pico-8 play session: hold ← + tap ❎, after a click and taps of 🅾, ❎, 🅾+❎, 🅾 in the second before t = 0

[t = 1 s] hold ← ~1s, tap ❎ ~2×
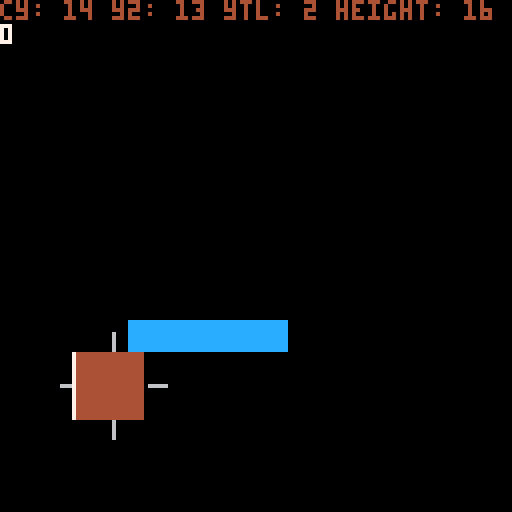
[t = 2 s] hold ← ~2s, tap ❎ ~4×
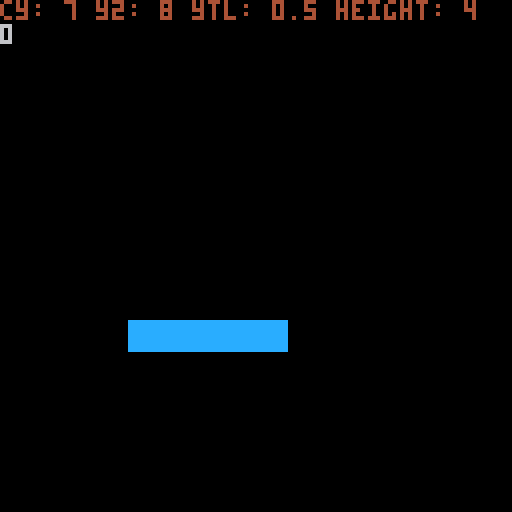
[t = 4 s] hold ← ~4s, tap ❎ ~7×
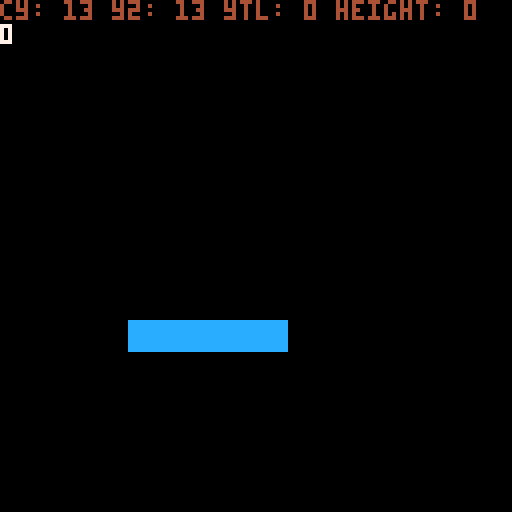

pico-8 cartridge
version 43
__lua__
--globals and init
scenter=64--screen center
frc=0.85--friction
fflg=2--food flag
mflg=1--map flag
actfrg={}--active forage
--dev
log=""

function _init()
	inichar()
	inilfcy()
end
-->8
--update and draw

function _update()
	--mvset.update()
end

function _draw()
	cls()
	if (log!="") ?log
	upchar()
	--upfrg()
	uplfcy()
	upnme()
	map()
	print(char.p)
	drwnme()
	drwchar()
	--drwfrg()
	--ray(char)
	--camera(char.x-scenter+(char.w/2),char.y-scenter+(char.h/2))
end
-->8
--character

char={
	mv,--state
	a=1.0,--angel
	lfs=0,--life stage
	x=0,
	y=0,
	h=4,
	w=4,
	vx=0,
	vy=0,
	acc=0.75,
	vmax=3,--velocity max
	p=0,
	grwnum=0,
	--animation
	ani="0,1,2,3",
	flp=false--flip
}
function vlimit(v,m)--limit velocity
	return mid(-m,v,m)
end
--initialize character
function inichar()
	char.x=scenter-(char.w/2)
	char.y=scenter-(char.h/2)
	char.mv=mvset.idl
	char.mv.enter()
	lfcy.stg=lfcy.hch
	lfcy.stg.enter()
end
--update character
function upchar()
	upmvset()
	mvsld(char)--move and slide
end
--draw character
function drwchar()
	--spr(
		--split(char.ani)[1],
		--char.x,
		--char.y,
		--1,
		--1,
		--char.flp
	--)
	rectfill(
		char.x,
		char.y,
		char.x+char.w,
		char.y+char.h,
		4
	)
end
-->8
--state machine
	--moveset state machine
function mvcon(--move constructor
	lbl,--label
	snum,--sprite number
	vaxs,--velocity access
	vdir,--velocity direction
	flp,--flip, optional
	a--angel
	)
	if (a==nil) a=1
	return{
		lbl=lbl,
		update=function()
			char[vaxs]+=(char.acc*vdir)
			char[vaxs]=vlimit(char[vaxs],char.vmax)
			char.a = a
		end,
		enter=function()
			--char.hbv=mvset[lbl].ofv
			char.ani=snum
			char.flp=flp
		end,
		exit=function()
			--char.hbv=mvset[lbl].ofv
			char.flp=false
		end
	}
end
function mvprog(i)--move progress
	if i!=char.mv.lbl then
		local nmv=mvset[i]--new move
		char.mv.exit()
		nmv.enter()
		char.mv=nmv
	end
	char.mv.update(iget())
end
function iget()--input collector
	local i="idl"--input
	if (btn(0)) i="lrun"
	if (btn(1)) i="rrun"
	if (btn(2)) i="urun"
	if (btn(3)) i="drun"
	if (btn(4)) i="eat"
	return i
end
function upmvset()--update moveset
	mvprog(iget())
end
mvset={--move set states
	idl={
		update=function(i)
			if i!="idl" then
				char.mv=mvset.mv[i]
			else
			end
		end,
		enter=function()
			char.ani="16"
		end,
		exit= function()
		end
	},
	eat={
		update=function(i)
		end,
		enter= function()
		end,
		exit= function()
		end
	},
	lrun=mvcon(
		"lrun",
		"0",
		"vx",
		-1,
		true
	),
	rrun=mvcon(
		"rrun",
		"4",
		"vx",
		1
	),
	urun=mvcon(
		"urun",
		"8",
		"vy",
		-1
	),
	drun=mvcon(
		"drun",
		"12",
		"vy",
		1
	)
}
--life cycle
--state machine
--progress lifecycle
function proglfcy()
	if char.p>=char.grwnum then
		lfcy.stg.exit()
		lfcy.stg.enter()
	end
	--lfcy.stg.update()
end

--life stage constructor
function lstgcon(
	lfl,
	nxt,
	ani,
	h,
	w,
	gnum
	)
	--appropriate food for specific life stage
	return {
		lbl=lfl,
		enter=function()
			char.grwnum=gnum
			char.ani=ani
			char.h=h
			char.w=w
			char.w=w
			actfrg=split("bug,bug,rdt,lzd")
			--msg= #actfrg
				--set appropraite food type
					--a string of keys to a
					--table of food type tables
					--setforagetype("bugs,lizard,mice")
					--fds={type={spritenumber=0}}
		end,
		exit=function()
			lfcy.stg=lfcy[nxt]
		end,
	}
end
--life cycle
lfcy={
	stg=nil,--current life stage
	egg=lstgcon(
		"egg",
		"hch",
		"0",
		4,
		4,
		0
	),
	--hatchling
	hch=lstgcon(
		"hch",
		"juv",
		"0",
		4,
		4,
		10
	),
	--juvenile
	juv=lstgcon(
		"juv",
		"ado",
		"0",
		7,
		7,
		20
	),
	--adolescence
	ado=lstgcon(
		"ado",
		"adt",
		"0",
		16,
		16,
		30
	),
	--adult
	adt=lstgcon(
		"adt",
		"egg",
		"0",
		32,
		32,
		1000
	),
}
--update lifecyle
function uplfcy()
	proglfcy()
end
--initialize lifecyle
function inilfcy()
	--lfcy.adt.enter=function()
		--open the win state menu
	--end
	--lfcy.adt.exit=function()end
	lfcy.stg.enter()
end

-->8
--functions
--raycast
function ray(obj,scrx)
	if (scrx==nil) scrx=1
	local raya=
		obj.a+0.125-0.25*scrx/128
	local rayvx,rayvy=
		cos(raya),sin(raya)
	line(
		obj.x,obj.y,
		obj.x+rayvx*64,
		obj.y+rayvy*64,
		8+scrx%8
	)
end
	--get current hitbox vector
function hbvget(obj,osv)
	--object --offset vector
	return {
		x1=(obj.x+osv.x1)+obj.vx,
		y1=(obj.y+osv.y1)+obj.vy,
		x2=(obj.x+osv.x2)+obj.vx,
		y2=(obj.y+osv.y2)+obj.vy,
	}
end
function pys(obj,vk,hbv)--physics
	--vk veolcity key
	obj[vk]*=frc
	--map collisions
	mpcol(obj,hbv)
end
--move and slide
function mvsld(obj)
	local hbv={}
	if obj.vx<0 then
		hbv={
			x1=-1,
			y1=0,
			x2=-1,
			y2=obj.h
		}
		hbv=hbvget(obj,hbv)
		pys(obj,"vx",hbv)
	end
	if obj.vx>0 then
		hbv={
			x1=obj.w+1,
			y1=0,
			x2=obj.w+1,
			y2=obj.h
		}
		hbv=hbvget(obj,hbv)
		pys(obj,"vx",hbv)
	end
	if obj.vy<0 then
		hbv={
			x1=0,
			y1=-1,
			x2=obj.w,
			y2=-1
		}
		hbv=hbvget(obj,hbv)
		pys(obj,"vy",hbv)
	end
	if obj.vy>0 then
		hbv={
			x1=0,
			y1=obj.h+1,
			x2=obj.w,
			y2=obj.h+1
		}
		hbv=hbvget(obj,hbv)
		pys(obj,"vy",hbv)
	end
	obj.x+=obj.vx
	obj.y+=obj.vy
end
--is collison
function iscol(hbv,flg)
	local x1=flr(hbv.x1/8)
	local x2=flr(hbv.x2/8)
	local y1=flr(hbv.y1/8)
	local y2=flr(hbv.y2/8)
	--dev
	rectfill(
		hbv.x1,
		hbv.y1,
		hbv.x2,
		hbv.y2,
		7
	)
	--x1 y1 top left corner
	if fget(mget(x1,y1),flg) then
		return true 
	end
	--x1 y2 bottom left corner
	if fget(mget(x1,y2),flg) then
		return true 
	end
	--x2 y1 top right corner
	if fget(mget(x2,y1),flg) then
		return true 
	end
	--x2 y2 bottom right corner
	if fget(mget(x2,y2),flg) then
		return true
	end
		--return true
	--end
	local xtl=(hbv.x2-hbv.x1)/8
	local ytl=(hbv.y2-hbv.y1)/8
	local cx=x1
	local cy=y1
	if xtl>1 then
		for lp=0,xtl do
			if fget(mget(cx,y1),flg)
			or fget(mget(cx,y2),flg)then
				return true
			end
			--lp+=1
			cx+=1
		end
	end
	if ytl>1 then
		for lp=0,ytl do
			if fget(mget(x1,cy),flg)
			or fget(mget(x2,cy),flg)then
				return true
			end
			cy+=1
		end
	end
	log="cy: "..cy.." y2: "..y2.." ytl: "..ytl.." height: "..hbv.y2-hbv.y1
	return false
end
--map collision
function mpcol(obj,hbv)
	local vx=abs(obj.vx)
	local vy=abs(obj.vy)
	local nhbv=hbv
	if iscol(nhbv,mflg) then
		if vx>0 then
			obj.vx=0
		elseif vy>0 then
			obj.vy=0
		end
	end
end

function ismpcol(x1,y1,h,w)
	local x2 = x1+w/8
	local y2 = y1+h/8
	x1/=8
	y1/=8
	return fget(mget(x1,y1),mflg)
	or fget(mget(x1,y2),mflg)
	or fget(mget(x2,y1),mflg)
	or fget(mget(x2,y2),mflg)
end

function dist(fx,fy,tx,ty)
	--f = from
	--t = to
	local dx,dy=fx-tx,fy-ty
	--d = difference
	--pythagoras theorem
	return sqrt(dx^2+dy^2)
end
-->8
--vector
function vector(x,y) return {x=x or 0,y=y or 0} end

function v_polar(a,l) return vector(l*cos(a),l*sin(a)) end
function v_rnd()      return v_polar(rnd(),1)          end
function v_copy(v)    return vector(v.x,v.y) end
function v_unpack(v)  return v.x, v.y end
function v_tostr(v)   return "["..v.x..", "..v.y.."]" end

function v_add(a,b)   return vector(a.x+b.x, a.y+b.y) end
function v_sub(a,b)   return v_add(a, v_neg(b)) end
function v_scale(v,n) return vector(v.x*n, v.y*n) end
v_mul=v_scale
function v_div(v,n)   return v_scale(v, 1/n) end
function v_neg(v)     return v_scale(v, -1) end

function v_dot(a,b)    return a.x*b.x+a.y*b.y end
function v_magsq(v)    return v_dot(v,v) end
function v_mag(v)      return sqrt(v_magsq(v)) end
function v_distsq(a,b) return v_magsq(v_sub(b,a)) end
function v_dist(a,b)   return sqrt(v_distsq(a,b)) end
function v_norm(v)     return v_div(v,v_mag(v)) end
function v_perp(v)     return vector(v.y, -v.x) end
function v_dir(a,b)    return v_norm(v_sub(b,a)) end

function v_proj(a,b)
    return v_scale(a, v_dot(a,b)/v_magsq(a))
end

function v_angle(v)   return atan2(v.x,v.y)        end
function v_rot(v,a)   return v_polar(a, v_mag(v))  end
function v_rotby(v,a) return v_rot(v,v_angle(v)+a) end

function v_lerp(a,b,t) return v_add(a,v_mul(v_sub(b,a),t)) end
function v_flr(v) return vector(flr(v.x),flr(v.y)) end

v_right = vector( 1, 0)
v_left  = vector(-1, 0)
v_down  = vector( 0, 1)
v_up    = vector( 0,-1)

v_one    = vector(1,1)
v_center = vector(64,64)
-->8
--food

--forage, food available to player
function frgcon(h,w,pnt,ani)
	return {
		h=h,
		w=w,
		pnt=pnt,
		ani=ani
	}
end

--ingame forage
frg={}

frgtyp={
	bug=frgcon(
		8,
		8,
		1,
		32
	),
	lzd=frgcon(
		8,
		8,
		1,
		32
	),
	rdt=frgcon(
		8,
		8,
		1,
		32
	),
	scv=frgcon(
		8,
		8,
		1,
		32
	),
	egg=frgcon(
		8,
		8,
		1,
		32
	),
}
--forage minium
fmin=3

--update forage
function upfrg()
	for f in all(frg) do
		if isfrgcol(f) then
			onfrgcol(f)
		end
	end
	frgspwn()
end
--is forage collision
function isfrgcol(f)
	--dev
	rectfill(
		f.x,
		f.y,
		f.x+7,
		f.y+7,
		8
	)
	if f.y>char.y+char.h
	or char.y>f.y+f.h
	or f.x>char.x+char.w
	or char.x>f.x+f.w then
		return false
	end
	return true
end
--on forage collision
function onfrgcol(f)
	char.p+=1
	--grow the character
	del(frg,f)
end
--forage spawn
function frgspwn()
	local l=fmin
	if #frg<fmin then
		while l>0 do
			local tx=flr(rnd(16))
			local ty=flr(rnd(16))
			local fx=tx*8
			local fy=ty*8
			local i=mid(1,flr(rnd(#actfrg+1)),#actfrg)
			local fk=actfrg[i]
			local fd=frgtyp[fk]
			if not ismpcol(fx,fy,8,8) then
				add(
					frg,
					{
						x=fx,
						y=fy,
						h=fd.h,
						w=fd.w,
						ani=fd.ani,
						pt=fd.pt,
						lbl=fk
					}
				)
				l-=1
			end
		end
	end
end

function drwfrg()
	for f in all(frg) do
		spr(
			f.ani,
			f.x,
			f.y,
			1,
			1
		)
	end
end
-->8
--enemies
--n m e...
	dirmap={
		{x=-1, y=0},--left
		{x=1, y=0},--right
		{x=0, y=-1},--up
		{x=0, y=1}--down
	}--direction map
nme={}
nmemin=1

function nmecon(
	x,
	y,
	h,
	w,
	xv,
	yv,
	acc,
	vmax,
	lfst,
	ani
)
	return {
		x=x,
		y=y,
		h=h,
		w=w,
		vx=0,
		vy=0,
		acc=acc,
		vmax=vmax,
		lfst=lfst,
		ani=ani,
		--ai
		los=60,
		bi=1,
		interest_map={},
		danger_map={},--danger
		context_map={} --context map
	}
end

function ininme()
end

function nmespwn()
	local c = nmemin
	if #nme < nmemin then
		while c>0 do
			local e = nmecon(
				scenter-4,
				112,
				16,
				16,
				0,
				0,
				0.55,
				2.5,
				"ado",
				0
			)
			add(nme, e)
			c-=1
		end
	end
end

function nmeray(e)
		local xr=e.y+(e.h*0.5)
		local yr=e.x+(e.w*0.5)
		local left=e.x-1
		local right=e.x+e.w+1
		local up=e.y-1
		local down=e.y+e.h+1
		e.danger_map={0,0,0,0}
	for l=1,5 do
		if ismpcol(left, xr, e.h, e.w) then
			e.danger_map[1]=5
		else
		pset(left,xr,6)
			left-=1
		end
		if ismpcol(right, xr, e.h, e.w) then
			e.danger_map[2]=5
		else
			pset(right,xr,6)
			right+=1
		end
		if ismpcol(yr, up, e.h, e.w) then
			e.danger_map[3]=5
		else
			pset(yr,up,6)
			up-=1
		end
		if ismpcol(yr, down, e.h, e.w) then
			e.danger_map[4]=5
		else
			pset(yr,down,6)
			down+=1
		end
	end
end

function upnme()
	for e in all(nme) do
		nmeray(e)
		get_interest_map(e)
		get_context_map(e)
		if (isnmeagro(e)) nmewalk(e)
	end
	nmespwn()
end

function drwnme()
	for e in all(nme) do
		rectfill(
			e.x,
			e.y,
			e.x+e.w,
			e.y+e.h,
			4
		)
		--log="e.bi: "..e.bi
	end
end

nmemv={
	idl={},
	prsu={}
}

function get_interest_map(e)
	e.interest_map={}
	local tv={
		x=(char.x+(char.w*0.5))-(e.w*0.5),
		y=(char.y+(char.h*0.5))-(e.h*0.5)
	}
	local char_v = v_sub(tv, e)
	char_v = v_norm(char_v)
	local bv,bi=0,1
	for i=1, #dirmap do
		local dot = v_dot(char_v, dirmap[i])
		add(e.interest_map, dot)
	end
end
function get_context_map(e)
	e.context_map={}
	local bv=e.interest_map[1] - e.danger_map[1]
	local bi=1
	for i=1, #dirmap do
		local v=e.interest_map[i] - e.danger_map[i]
		add(e.context_map, v)
		if (v>bv) bv,bi=v,i
	end
	e.bi = bi
end
function isnmeagro(e)
	return (
		dist(
			e.x+(e.w*0.5),
			e.y+(e.h*0.5),
			char.x+(char.w*0.5),
			char.y+(char.h*0.5)
		)
		<e.los
	)
end
function nmewalk(e)
	local x,y=dirmap[e.bi].x,dirmap[e.bi].y
	if(x>0)e.vx+=e.acc
	if(x<0)e.vx-=e.acc
	if(y>0)e.vy+=e.acc
	if(y<0)e.vy-=e.acc
	e.vx=vlimit(e.vx,e.vmax)
	e.vy=vlimit(e.vy,e.vmax)
	--local steering_force = desired_velocity - current_velocity
	--steering_force = steering_force * VALUE
	--higher value, sharper turns
	--velocity = velocity + (steering_force * time())
	mvsld(e)
end
-->8
---pathfinding

function tbl2d(d,sd)
	--d default value
	--sd side length
	local nmp={}--new map
	if (d==nil) d=0
	if (sd==nil) sd=15
	for x=1,sd do
		nmp[x]={}
		for y=1,sd do
			nmp[x][y]=d
		end
	end
	return nmp
end

--make flow map
function mkflwmap()
end
__gfx__
00000000000000000000000000000000000000000000000000000000000000000000000000000000000000000000000000000000000000000000000000000000
0bbbbbb00000000000000000000000000bbbbbb00000000000000000000000000bbbbbb00000000000000000000000000bbbbbb0000000000000000000000000
0b1bbbb00000000000000000000000000b11bbb00000000000000000000000000b1b1bb00000000000000000000000000b11bbb0000000000000000000000000
0b1bbbb00000000000000000000000000b1b1bb00000000000000000000000000b1b1bb00000000000000000000000000b1b1bb0000000000000000000000000
0b1bbbb00000000000000000000000000b11bbb00000000000000000000000000b1b1bb00000000000000000000000000b1b1bb0000000000000000000000000
0b1bbbb00000000000000000000000000b1b1bb00000000000000000000000000b1b1bb00000000000000000000000000b1b1bb0000000000000000000000000
0b111bb00000000000000000000000000b1b1bb00000000000000000000000000b111bb00000000000000000000000000b11bbb0000000000000000000000000
0bbbbbb00000000000000000000000000bbbbbb00000000000000000000000000bbbbbb00000000000000000000000000bbbbbb0000000000000000000000000
00000000000000000000000000000000000000000000000000000000000000000000000000000000000000000000000000000000000000000000000000000000
0bbbbbb0000000000000000000000000000000000000000000000000000000000000000000000000000000000000000000000000000000000000000000000000
0b111bb0000000000000000000000000000000000000000000000000000000000000000000000000000000000000000000000000000000000000000000000000
0bb1bbb0000000000000000000000000000000000000000000000000000000000000000000000000000000000000000000000000000000000000000000000000
0bb1bbb0000000000000000000000000000000000000000000000000000000000000000000000000000000000000000000000000000000000000000000000000
0bb1bbb0000000000000000000000000000000000000000000000000000000000000000000000000000000000000000000000000000000000000000000000000
0b111bb0000000000000000000000000000000000000000000000000000000000000000000000000000000000000000000000000000000000000000000000000
0bbbbbb0000000000000000000000000000000000000000000000000000000000000000000000000000000000000000000000000000000000000000000000000
00000000cccccccc0000000000000000000000000000000000000000000000000000000000000000000000000000000000000000000000000000000000000000
00000000cccccccc0000000000000000000000000000000000000000000000000000000000000000000000000000000000000000000000000000000000000000
004aa400cccccccc0000000000000000000000000000000000000000000000000000000000000000000000000000000000000000000000000000000000000000
004a4400cccccccc0000000000000000000000000000000000000000000000000000000000000000000000000000000000000000000000000000000000000000
004aa400cccccccc0000000000000000000000000000000000000000000000000000000000000000000000000000000000000000000000000000000000000000
004a4400cccccccc0000000000000000000000000000000000000000000000000000000000000000000000000000000000000000000000000000000000000000
00000000cccccccc0000000000000000000000000000000000000000000000000000000000000000000000000000000000000000000000000000000000000000
00000000cccccccc0000000000000000000000000000000000000000000000000000000000000000000000000000000000000000000000000000000000000000
__gff__
0000000000000000000000000000000000000000000000000000000000000000000200000000000000000000000000000000000000000000000000000000000000000000000000000000000000000000000000000000000000000000000000000000000000000000000000000000000000000000000000000000000000000000
0000000000000000000000000000000000000000000000000000000000000000000000000000000000000000000000000000000000000000000000000000000000000000000000000000000000000000000000000000000000000000000000000000000000000000000000000000000000000000000000000000000000000000
__map__
0000000000000000000000000000000000000000000000000000000000000000000000000000000000000000000000000000000000000000000000000000000000000000000000000000000000000000000000000000000000000000000000000000000000000000000000000000000000000000000000000000000000000000
0000000000000000000000000000000000000000000000000000000000000000000000000000000000000000000000000000000000000000000000000000000000000000000000000000000000000000000000000000000000000000000000000000000000000000000000000000000000000000000000000000000000000000
0000000000000000000000000000000000000000000000000000000000000000000000000000000000000000000000000000000000000000000000000000000000000000000000000000000000000000000000000000000000000000000000000000000000000000000000000000000000000000000000000000000000000000
0000000000000000000000000000000000000000000000000000000000000000000000000000000000000000000000000000000000000000000000000000000000000000000000000000000000000000000000000000000000000000000000000000000000000000000000000000000000000000000000000000000000000000
0000000000000000000000000000000000000000000000000000000000000000000000000000000000000000000000000000000000000000000000000000000000000000000000000000000000000000000000000000000000000000000000000000000000000000000000000000000000000000000000000000000000000000
0000000000000000000000000000000000000000000000000000000000000000000000000000000000000000000000000000000000000000000000000000000000000000000000000000000000000000000000000000000000000000000000000000000000000000000000000000000000000000000000000000000000000000
0000000000000000000000000000000000000000000000000000000000000000000000000000000000000000000000000000000000000000000000000000000000000000000000000000000000000000000000000000000000000000000000000000000000000000000000000000000000000000000000000000000000000000
0000000000000000000000000000000000000000000000000000000000000000000000000000000000000000000000000000000000000000000000000000000000000000000000000000000000000000000000000000000000000000000000000000000000000000000000000000000000000000000000000000000000000000
0000000000000000000000000000000000000000000000000000000000000000000000000000000000000000000000000000000000000000000000000000000000000000000000000000000000000000000000000000000000000000000000000000000000000000000000000000000000000000000000000000000000000000
0000000000000000000000000000000000000000000000000000000000000000000000000000000000000000000000000000000000000000000000000000000000000000000000000000000000000000000000000000000000000000000000000000000000000000000000000000000000000000000000000000000000000000
0000000021212121210000000000000000000000000000000000000000000000000000000000000000000000000000000000000000000000000000000000000000000000000000000000000000000000000000000000000000000000000000000000000000000000000000000000000000000000000000000000000000000000
